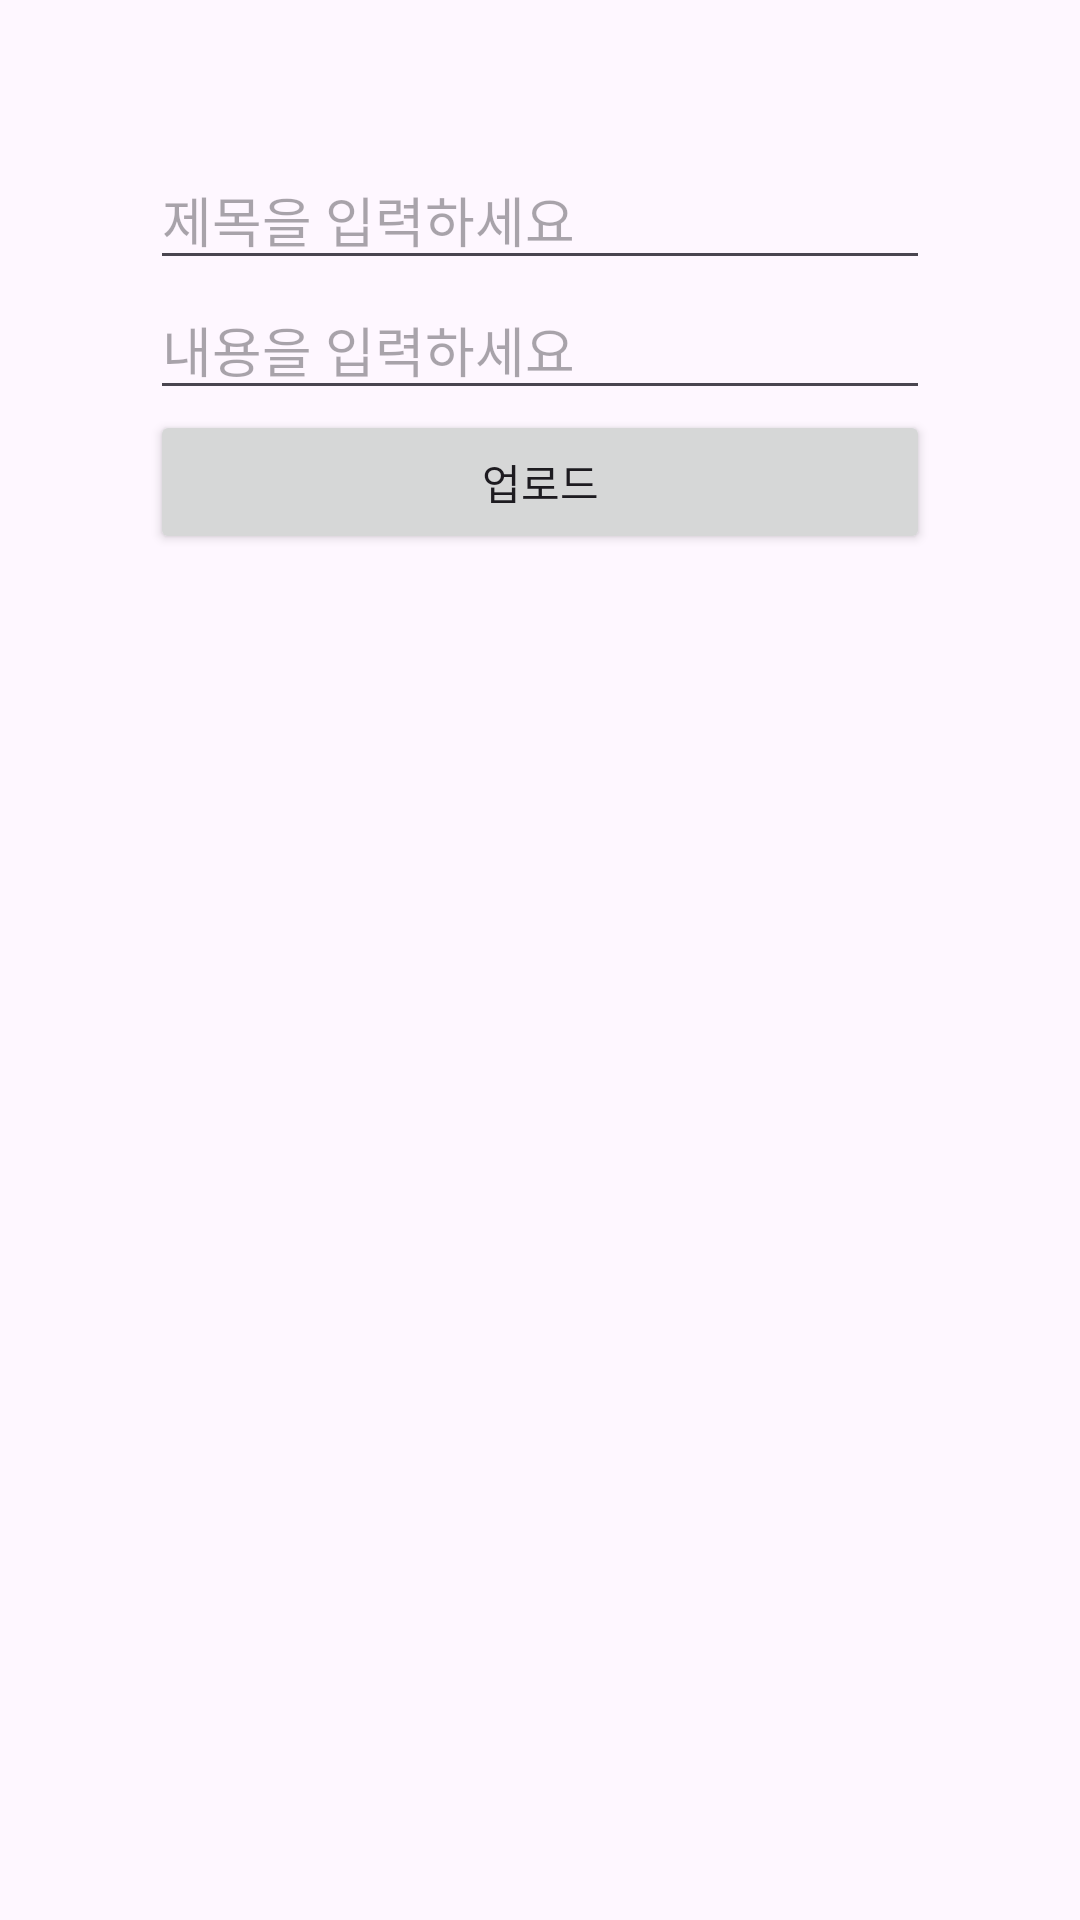

Here is an Android app screen rendered from its layout file. Give the layout XML and the strings, colors and styles it references.
<!-- AndroidManifest.xml: application theme Theme.AndroidDH -->
<!-- res/layout/activity_write7.xml -->
<?xml version="1.0" encoding="utf-8"?>
<LinearLayout xmlns:android="http://schemas.android.com/apk/res/android"
    xmlns:app="http://schemas.android.com/apk/res-auto"
    xmlns:tools="http://schemas.android.com/tools"
    android:id="@+id/main"
    android:layout_width="match_parent"
    android:layout_height="match_parent"
    android:orientation="vertical"
    android:padding="50dp"
    tools:context=".week7.Write7Activity">

    <EditText
        android:id="@+id/editTextTitle7"
        android:layout_width="match_parent"
        android:layout_height="wrap_content"
        android:ems="10"
        android:hint="제목을 입력하세요"
        android:inputType="text" />

    <EditText
        android:id="@+id/editTextContent7"
        android:layout_width="match_parent"
        android:layout_height="wrap_content"
        android:ems="10"
        android:hint="내용을 입력하세요"
        android:inputType="text" />

    <Button
        android:id="@+id/buttonUpload7"
        android:layout_width="match_parent"
        android:layout_height="wrap_content"
        android:text="업로드" />
</LinearLayout>
<!-- resources referenced by this layout -->
<resources>
  <style name="Theme.AndroidDH" parent="Base.Theme.AndroidDH" />
  <style name="Base.Theme.AndroidDH" parent="Theme.Material3.DayNight.NoActionBar">
          
          
      </style>
</resources>
